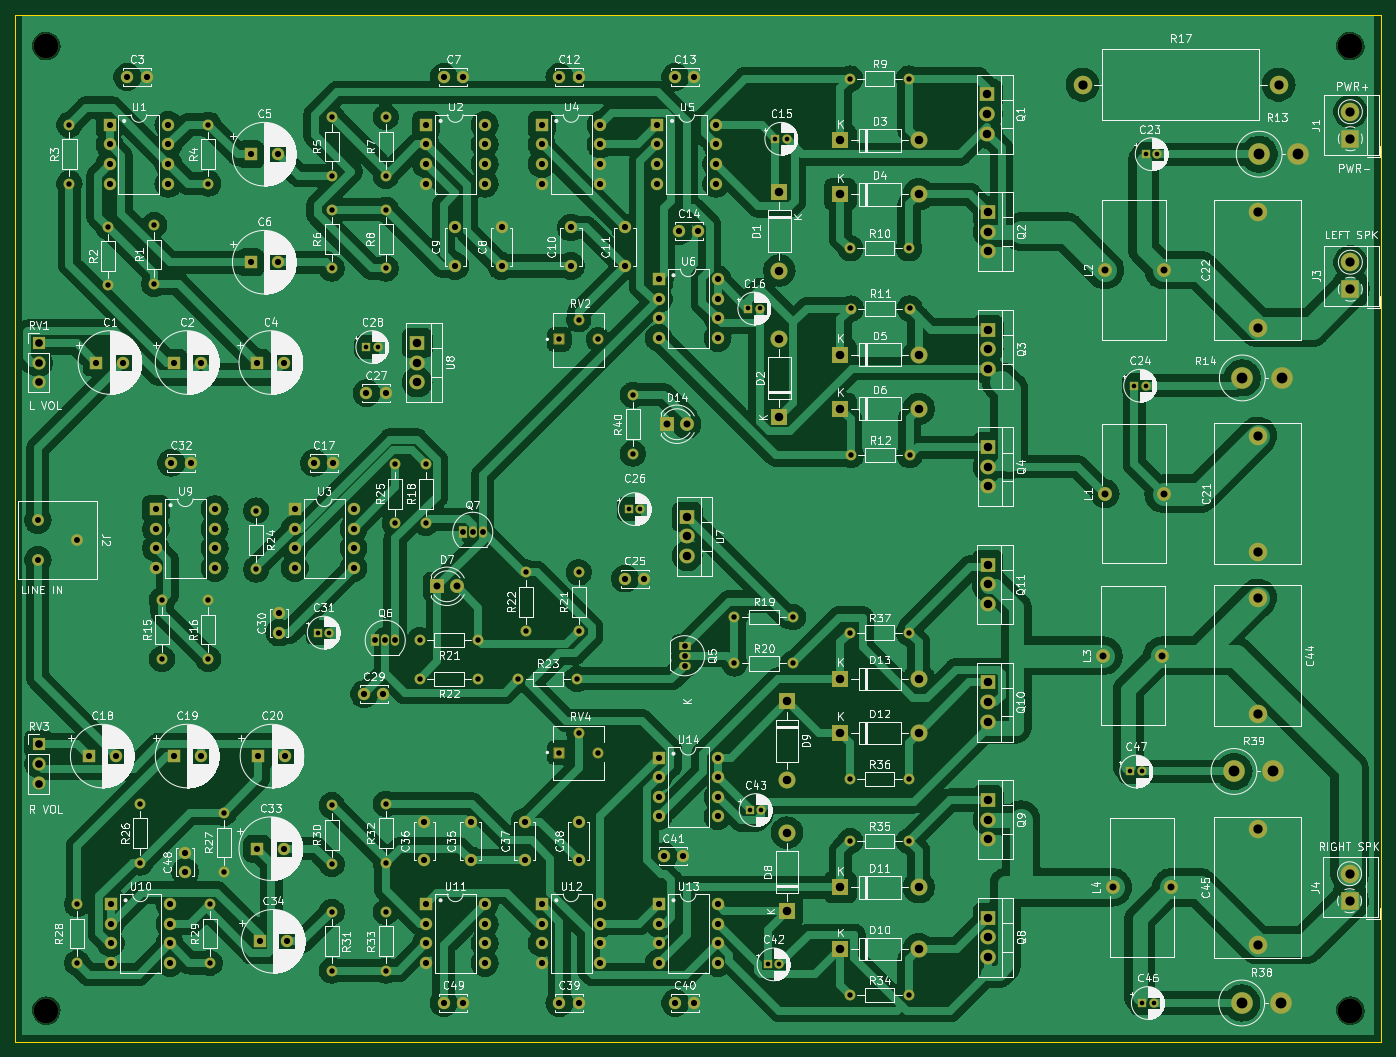
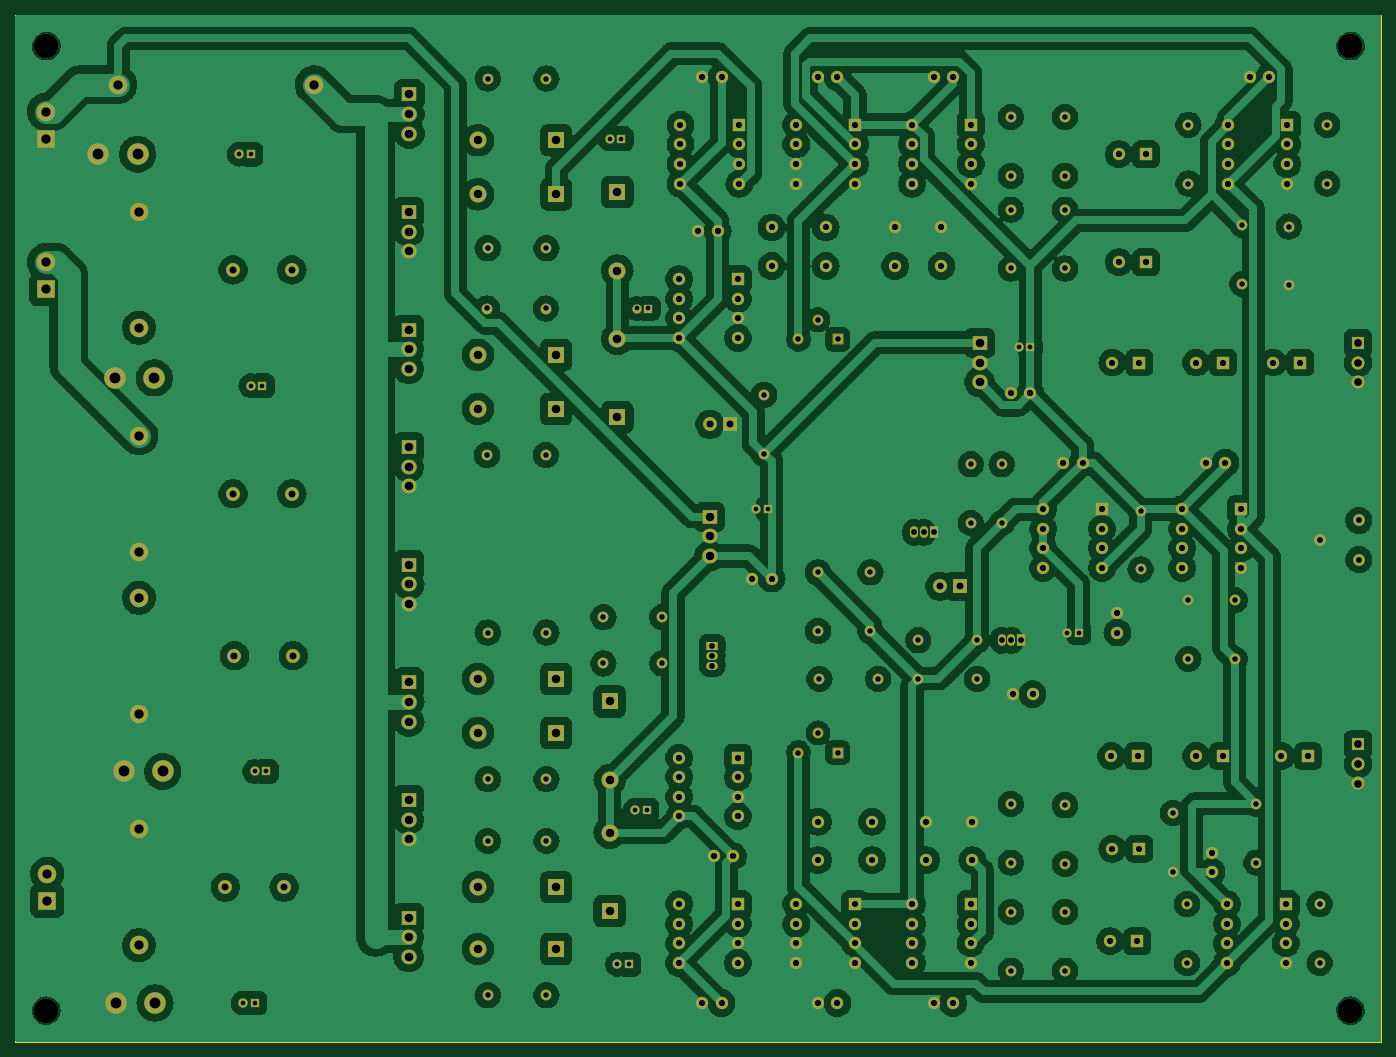
Circuit board: 13 layer files. Board 177.0 x 133.0 mm.
- bottom_copper: classd-amp-B_Cu.gbr (524349 bytes)
- bottom_mask: classd-amp-B_Mask.gbr (15141 bytes)
- paste: classd-amp-B_Paste.gbr (453 bytes)
- bottom_silk: classd-amp-B_Silkscreen.gbr (454 bytes)
- outline: classd-amp-Edge_Cuts.gbr (607 bytes)
- top_copper: classd-amp-F_Cu.gbr (467645 bytes)
- top_mask: classd-amp-F_Mask.gbr (15141 bytes)
- paste: classd-amp-F_Paste.gbr (453 bytes)
- top_silk: classd-amp-F_Silkscreen.gbr (407604 bytes)
- inner_copper: classd-amp-In1_Cu.gbr (526875 bytes)
- inner_copper: classd-amp-In2_Cu.gbr (526031 bytes)
- drill: classd-amp-NPTH.drl (406 bytes)
- drill: classd-amp-PTH.drl (6763 bytes)

=== bottom_copper: classd-amp-B_Cu.gbr (524349 bytes, source omitted) ===
=== bottom_mask: classd-amp-B_Mask.gbr (15141 bytes, source omitted) ===
=== paste: classd-amp-B_Paste.gbr ===
%TF.GenerationSoftware,KiCad,Pcbnew,7.0.8*%
%TF.CreationDate,2024-01-24T17:07:03-05:00*%
%TF.ProjectId,classd-amp,636c6173-7364-42d6-916d-702e6b696361,rev?*%
%TF.SameCoordinates,Original*%
%TF.FileFunction,Paste,Bot*%
%TF.FilePolarity,Positive*%
%FSLAX46Y46*%
G04 Gerber Fmt 4.6, Leading zero omitted, Abs format (unit mm)*
G04 Created by KiCad (PCBNEW 7.0.8) date 2024-01-24 17:07:03*
%MOMM*%
%LPD*%
G01*
G04 APERTURE LIST*
G04 APERTURE END LIST*
M02*

=== bottom_silk: classd-amp-B_Silkscreen.gbr ===
%TF.GenerationSoftware,KiCad,Pcbnew,7.0.8*%
%TF.CreationDate,2024-01-24T17:07:03-05:00*%
%TF.ProjectId,classd-amp,636c6173-7364-42d6-916d-702e6b696361,rev?*%
%TF.SameCoordinates,Original*%
%TF.FileFunction,Legend,Bot*%
%TF.FilePolarity,Positive*%
%FSLAX46Y46*%
G04 Gerber Fmt 4.6, Leading zero omitted, Abs format (unit mm)*
G04 Created by KiCad (PCBNEW 7.0.8) date 2024-01-24 17:07:03*
%MOMM*%
%LPD*%
G01*
G04 APERTURE LIST*
G04 APERTURE END LIST*
M02*

=== outline: classd-amp-Edge_Cuts.gbr ===
%TF.GenerationSoftware,KiCad,Pcbnew,7.0.8*%
%TF.CreationDate,2024-01-24T17:07:03-05:00*%
%TF.ProjectId,classd-amp,636c6173-7364-42d6-916d-702e6b696361,rev?*%
%TF.SameCoordinates,Original*%
%TF.FileFunction,Profile,NP*%
%FSLAX46Y46*%
G04 Gerber Fmt 4.6, Leading zero omitted, Abs format (unit mm)*
G04 Created by KiCad (PCBNEW 7.0.8) date 2024-01-24 17:07:03*
%MOMM*%
%LPD*%
G01*
G04 APERTURE LIST*
%TA.AperFunction,Profile*%
%ADD10C,0.100000*%
%TD*%
G04 APERTURE END LIST*
D10*
X50000000Y-38000000D02*
X227000000Y-38000000D01*
X227000000Y-171000000D01*
X50000000Y-171000000D01*
X50000000Y-38000000D01*
M02*

=== top_copper: classd-amp-F_Cu.gbr (467645 bytes, source omitted) ===
=== top_mask: classd-amp-F_Mask.gbr (15141 bytes, source omitted) ===
=== paste: classd-amp-F_Paste.gbr ===
%TF.GenerationSoftware,KiCad,Pcbnew,7.0.8*%
%TF.CreationDate,2024-01-24T17:07:03-05:00*%
%TF.ProjectId,classd-amp,636c6173-7364-42d6-916d-702e6b696361,rev?*%
%TF.SameCoordinates,Original*%
%TF.FileFunction,Paste,Top*%
%TF.FilePolarity,Positive*%
%FSLAX46Y46*%
G04 Gerber Fmt 4.6, Leading zero omitted, Abs format (unit mm)*
G04 Created by KiCad (PCBNEW 7.0.8) date 2024-01-24 17:07:03*
%MOMM*%
%LPD*%
G01*
G04 APERTURE LIST*
G04 APERTURE END LIST*
M02*

=== top_silk: classd-amp-F_Silkscreen.gbr (407604 bytes, source omitted) ===
=== inner_copper: classd-amp-In1_Cu.gbr (526875 bytes, source omitted) ===
=== inner_copper: classd-amp-In2_Cu.gbr (526031 bytes, source omitted) ===
=== drill: classd-amp-NPTH.drl ===
M48
; DRILL file {KiCad 7.0.8} date 2024 January 24, Wednesday 17:07:07
; FORMAT={-:-/ absolute / inch / decimal}
; #@! TF.CreationDate,2024-01-24T17:07:07-05:00
; #@! TF.GenerationSoftware,Kicad,Pcbnew,7.0.8
; #@! TF.FileFunction,NonPlated,1,4,NPTH
FMAT,2
INCH
; #@! TA.AperFunction,NonPlated,NPTH,ComponentDrill
T1C0.1260
%
G90
G05
T1
X2.126Y-1.6535
X2.126Y-6.5748
X8.7795Y-1.6535
X8.7795Y-6.5748
T0
M30

=== drill: classd-amp-PTH.drl (6763 bytes, source omitted) ===
